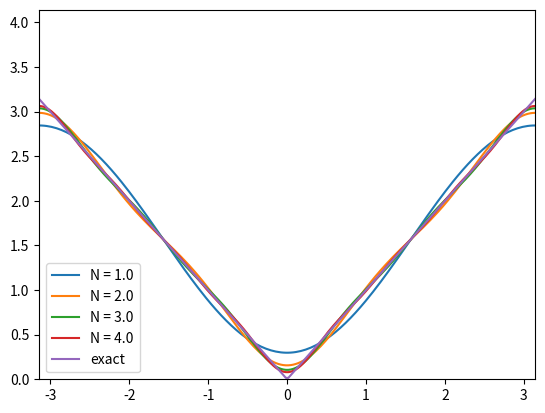

Reproduce this figure in Python.
import numpy as np
import matplotlib.pyplot as plt

def f(x, N):
    s = 0
    for i in range(1, int(N+1)): # Calculates the sum
        s = s + np.cos((2*i-1)*x)/(2*i-1)**2
    return np.pi/2 - 4/np.pi*s

def exact(x): # Defines the exact function for abs(x)
    return np.abs(x)

N = np.linspace(1, 4, 4)            # Creates and array with the N values
x = np.linspace(-np.pi, np.pi, 200) # Creates the array with x-values in the given interval

for i in N:
    y = f(x, i) # Updates the y-values with a new N
    plt.plot(x, y, label = f'N = {i}')  # Plots the updated function

plt.plot(x, exact(x), label = 'exact') # Plots the exact function
plt.axis([-np.pi, np.pi, 0, np.pi+1])
plt.legend() # Shows label
plt.show()

"""
Terminal > python approx_abs.py
(Shows a graph)
"""
